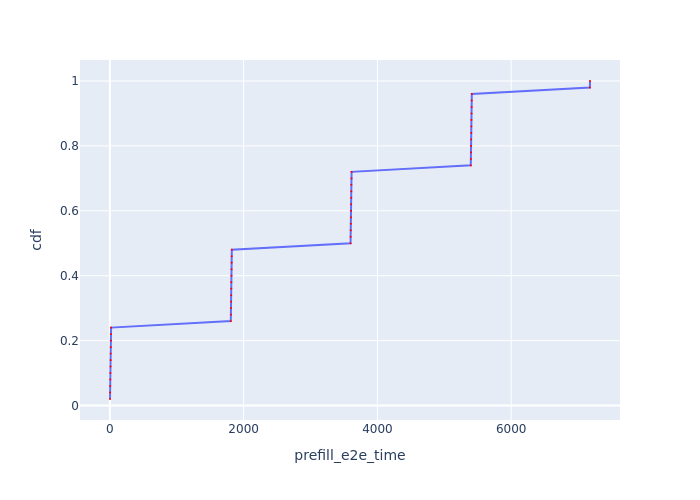

The data file committed next to this chart (first rows):
Request Id, prefill_e2e_time, cdf
0_0, 2.059, 0.02
0_1, 3.521, 0.04
0_2, 5.02, 0.06
0_3, 6.461, 0.08
0_4, 7.892, 0.1
0_5, 9.346, 0.12
0_6, 10.79, 0.14
0_7, 12.24, 0.16
0_8, 13.71, 0.18
0_9, 15.13, 0.2
0_10, 16.6, 0.22
0_11, 18.17, 0.24
0_12, 1808, 0.26
0_13, 1809, 0.28
0_14, 1811, 0.3
0_15, 1812, 0.32
0_16, 1814, 0.34
0_17, 1815, 0.36
0_18, 1816, 0.38
0_19, 1818, 0.4
0_20, 1819, 0.42
0_21, 1820, 0.44
0_22, 1822, 0.46
0_23, 1823, 0.48
0_24, 3598, 0.5
0_25, 3600, 0.52
0_26, 3601, 0.54
0_27, 3603, 0.56
0_28, 3604, 0.58
0_29, 3605, 0.6
0_30, 3607, 0.62
0_31, 3608, 0.64
0_32, 3609, 0.66
0_33, 3611, 0.68
0_34, 3612, 0.7
0_35, 3614, 0.72
0_36, 5396, 0.74
0_37, 5397, 0.76
0_38, 5399, 0.78
0_39, 5400, 0.8
0_40, 5401, 0.82
0_41, 5403, 0.84
0_42, 5404, 0.86
0_43, 5406, 0.88
0_44, 5407, 0.9
0_45, 5408, 0.92
0_46, 5410, 0.94
0_47, 5411, 0.96
0_48, 7177, 0.98
0_49, 7178, 1.0
